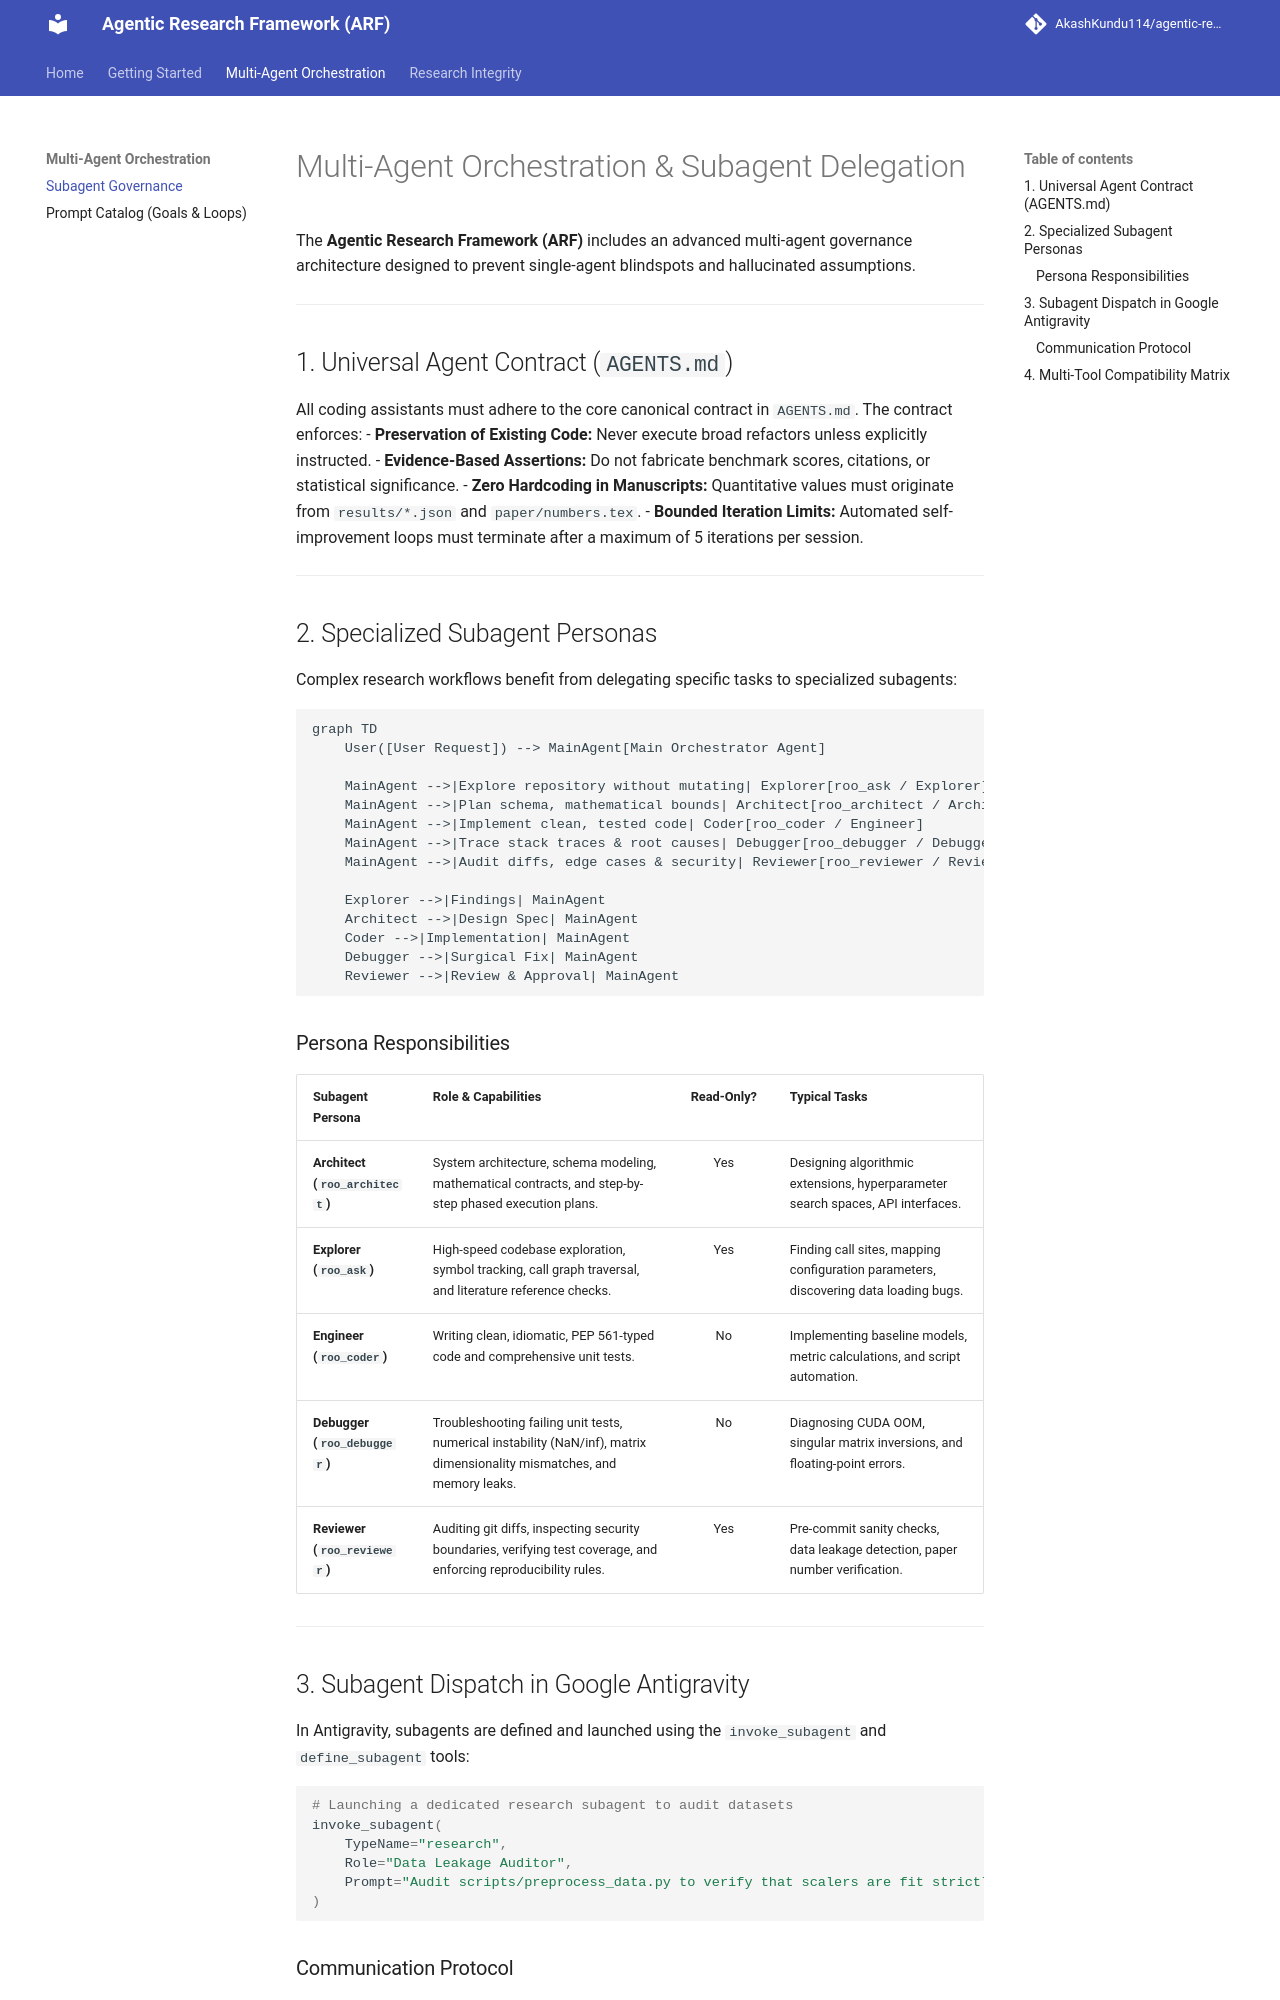

repository: AkashKundu114/agentic-research-framework · page: multi_agent_orchestration/index.html · generator: mkdocs

# Multi-Agent Orchestration & Subagent Delegation

The **Agentic Research Framework (ARF)** includes an advanced multi-agent governance architecture designed to prevent single-agent blindspots and hallucinated assumptions.

---

## 1. Universal Agent Contract (`AGENTS.md`)

All coding assistants must adhere to the core canonical contract in `AGENTS.md`. The contract enforces:
- **Preservation of Existing Code:** Never execute broad refactors unless explicitly instructed.
- **Evidence-Based Assertions:** Do not fabricate benchmark scores, citations, or statistical significance.
- **Zero Hardcoding in Manuscripts:** Quantitative values must originate from `results/*.json` and `paper/numbers.tex`.
- **Bounded Iteration Limits:** Automated self-improvement loops must terminate after a maximum of 5 iterations per session.

---

## 2. Specialized Subagent Personas

Complex research workflows benefit from delegating specific tasks to specialized subagents:

```mermaid
graph TD
    User([User Request]) --> MainAgent[Main Orchestrator Agent]
    
    MainAgent -->|Explore repository without mutating| Explorer[roo_ask / Explorer]
    MainAgent -->|Plan schema, mathematical bounds| Architect[roo_architect / Architect]
    MainAgent -->|Implement clean, tested code| Coder[roo_coder / Engineer]
    MainAgent -->|Trace stack traces & root causes| Debugger[roo_debugger / Debugger]
    MainAgent -->|Audit diffs, edge cases & security| Reviewer[roo_reviewer / Reviewer]
    
    Explorer -->|Findings| MainAgent
    Architect -->|Design Spec| MainAgent
    Coder -->|Implementation| MainAgent
    Debugger -->|Surgical Fix| MainAgent
    Reviewer -->|Review & Approval| MainAgent
```

### Persona Responsibilities

| Subagent Persona | Role & Capabilities | Read-Only? | Typical Tasks |
|:---|:---|:---:|:---|
| **Architect (`roo_architect`)** | System architecture, schema modeling, mathematical contracts, and step-by-step phased execution plans. | Yes | Designing algorithmic extensions, hyperparameter search spaces, API interfaces. |
| **Explorer (`roo_ask`)** | High-speed codebase exploration, symbol tracking, call graph traversal, and literature reference checks. | Yes | Finding call sites, mapping configuration parameters, discovering data loading bugs. |
| **Engineer (`roo_coder`)** | Writing clean, idiomatic, PEP 561-typed code and comprehensive unit tests. | No | Implementing baseline models, metric calculations, and script automation. |
| **Debugger (`roo_debugger`)** | Troubleshooting failing unit tests, numerical instability (NaN/inf), matrix dimensionality mismatches, and memory leaks. | No | Diagnosing CUDA OOM, singular matrix inversions, and floating-point errors. |
| **Reviewer (`roo_reviewer`)** | Auditing git diffs, inspecting security boundaries, verifying test coverage, and enforcing reproducibility rules. | Yes | Pre-commit sanity checks, data leakage detection, paper number verification. |

---
